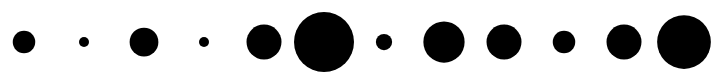
D3 v3 page, settled after 360 driven frames (6 s of simulated time); the page loaded 1 data file(s).


    d3.json("topic2.json", function(data) {
          var v1 = d3.select(".e1s").selectAll("circle.e1").data(data);
          var radius = d3.scale.linear().domain([d3.min(data),d3.max(data)]).range([5,30]);
          v1.exit().remove();
          v1.enter().append("circle").attr("class","e1");
          d3.select(".e1s").selectAll("circle.e1").attr({
            cx: function(d,i) { return i * 60 + 20; },
            cy: 125,
            r: radius,
            fill: "#000"
          });
        });
    
             


### data: topic2.json
[
 3,
 1,
 4,
 1,
 5,
 9,
 2,
 6,
 "... 4 more items"
]